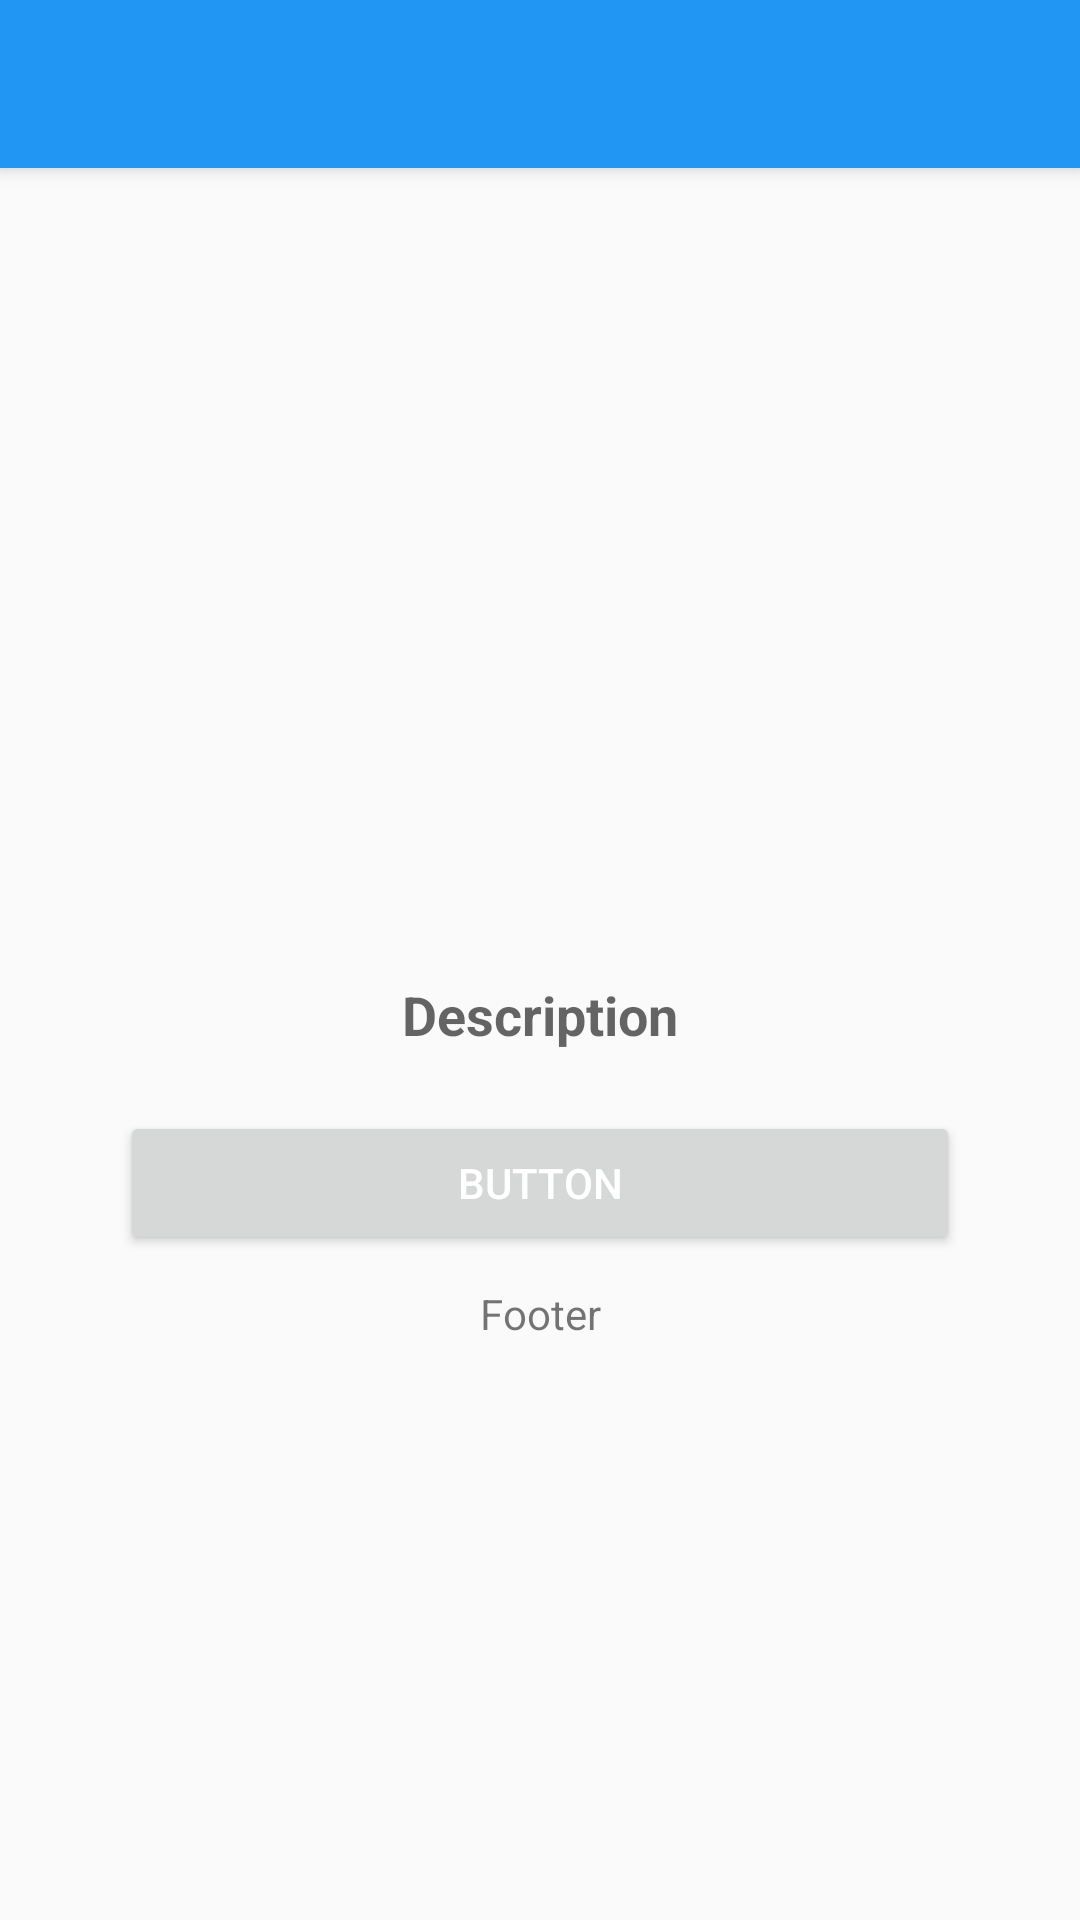

This screen was rendered from an Android layout file. Write that file and the resources it references.
<!-- AndroidManifest.xml: application theme AppTheme -->
<!-- res/layout/activity_promotion_detail.xml -->
<LinearLayout xmlns:android="http://schemas.android.com/apk/res/android"
    xmlns:tools="http://schemas.android.com/tools"
    android:layout_width="match_parent"
    android:layout_height="match_parent"
    android:orientation="vertical"
    tools:context="com.abercrombiefitch.ui.PromotionDetailActivity">

    <include
        android:id="@+id/toolbar"
        layout="@layout/toolbar_layout" />

    <ScrollView
        android:layout_width="fill_parent"
        android:layout_height="wrap_content">

        <LinearLayout
            android:layout_width="fill_parent"
            android:layout_height="wrap_content"
            android:layout_margin="10dp"
            android:orientation="vertical">

            <ImageView
                android:id="@+id/detail_item_image"
                android:layout_width="match_parent"
                android:layout_height="wrap_content"
                android:layout_marginBottom="10dp"
                android:minHeight="250dp"
                android:scaleType="fitXY"
                android:transitionName="@string/transition_name_image" />

            <TextView
                android:id="@+id/detail_item_description"
                android:layout_width="match_parent"
                android:layout_height="wrap_content"
                android:layout_marginBottom="20dp"
                android:gravity="center"
                android:paddingLeft="@dimen/activity_horizontal_margin"
                android:paddingRight="@dimen/activity_horizontal_margin"
                android:text="Description"
                android:textAppearance="?android:attr/textAppearanceMedium"
                android:textStyle="bold" />

            <Button
                android:id="@+id/promo_button"
                android:layout_width="match_parent"
                android:layout_height="wrap_content"
                android:layout_gravity="center"
                android:layout_marginBottom="10dp"
                android:layout_marginLeft="30dp"
                android:layout_marginRight="30dp"
                android:text="Button"
                android:textColor="#FFFFFF" />

            <RelativeLayout
                android:layout_width="match_parent"
                android:layout_height="match_parent">
                <TextView
                    android:id="@+id/detail_item_footer"
                    android:layout_width="match_parent"
                    android:layout_height="wrap_content"
                    android:layout_alignParentBottom="true"
                    android:gravity="center"
                    android:paddingLeft="@dimen/activity_horizontal_margin"
                    android:paddingRight="@dimen/activity_horizontal_margin"
                    android:text="Footer"
                    android:textAppearance="?android:attr/textAppearanceSmall"
                    />
            </RelativeLayout>
        </LinearLayout>
    </ScrollView>
</LinearLayout>
<!-- res/layout/toolbar_layout.xml (included above) -->
<?xml version="1.0" encoding="utf-8"?>
<android.support.v7.widget.Toolbar xmlns:android="http://schemas.android.com/apk/res/android"
    android:layout_width="match_parent"
    android:layout_height="wrap_content"
    android:background="@color/primary"
    android:theme="@style/ThemeOverlay.AppCompat.Dark"
    android:elevation="@dimen/toolbar_elevation"
    android:minHeight="@dimen/abc_action_bar_default_height_material"
    >
</android.support.v7.widget.Toolbar>
<!-- resources referenced by this layout -->
<resources>
  <color name="primary">#2196F3</color>
  <dimen name="activity_horizontal_margin">16dp</dimen>
  <dimen name="toolbar_elevation">4dp</dimen>
  <string name="transition_name_image">transition:IMAGE</string>
  <style name="AppTheme" parent="Theme.AppCompat.Light.NoActionBar">
          
          <item name="colorPrimary">@color/primary</item> 
          <item name="colorPrimaryDark">@color/primary_dark</item> 
          <item name="colorControlHighlight">@color/accent_translucent</item> 
          <item name="colorAccent">@color/accent</item>
          <item name="windowActionBar">false</item>
          <item name="windowActionModeOverlay">true</item>
  
  
          <item name="android:actionMenuTextColor">@style/ToolBarStyle</item>
  
      </style>
  <color name="primary_dark">#1976D2</color>
  <color name="accent_translucent">#12000000</color>
  <color name="accent">#03A9F4</color>
  <style name="ToolBarStyle" parent="">
          <item name="popupTheme">@style/ThemeOverlay.AppCompat.Light</item>
          <item name="theme">@style/ThemeOverlay.AppCompat.Dark.ActionBar</item>
          <item name="android:textColor">@color/primary_text</item>
      </style>
  <color name="primary_text">#212121</color>
</resources>
